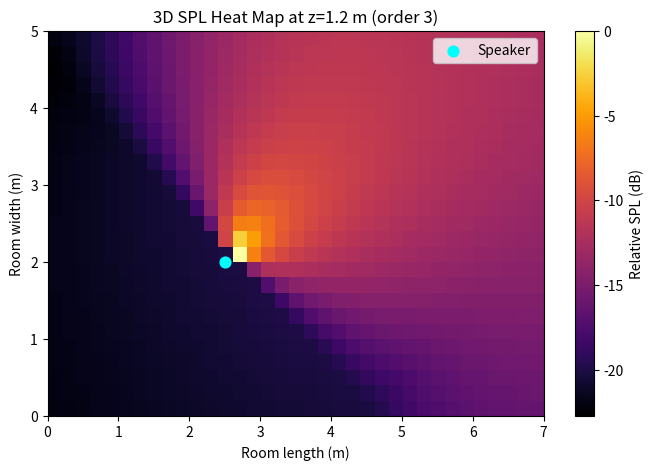
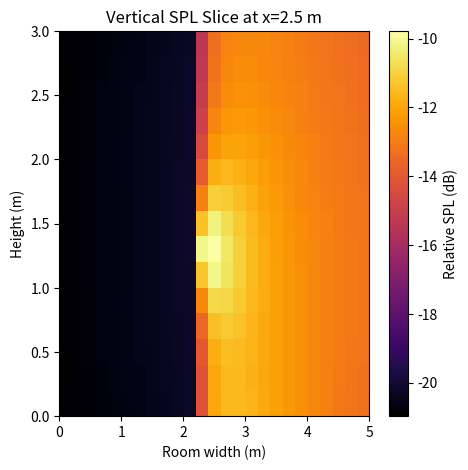
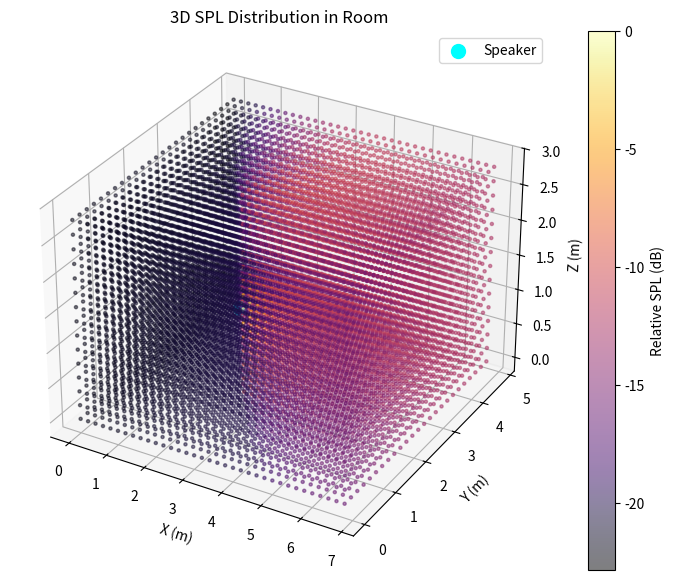

The matplotlib source for these figures, in order:
import numpy as np
import matplotlib.pyplot as plt

# Room setup
room_length = 7.0   # meters X
room_width = 5.0    # meters Y
room_height = 3.0   # meters Z
speaker_height = 1.2
grid_res = 0.2      # coarser resolution for 3D in meters

# Reflection parameters
reflection_coeff = 0.24 # 0 = totaly absorbant, 1 = totaly reflective, brick wall is 0.18 - 0.36
max_order = 3 # number of reflections (3 works best)

# --- 3D Grid ---
x = np.arange(0, room_length, grid_res)
y = np.arange(0, room_width, grid_res)
z = np.arange(0, room_height, grid_res)
X, Y, Z = np.meshgrid(x, y, z, indexing='ij')  # shape (Nx, Ny, Nz)

# --- Speaker ---
speaker_pos = np.array([2.5, 2.0, speaker_height])
direction_angle = np.deg2rad(45)  # 0° faces +x

# --- Pressure computation ---
def compute_pressure_3d(source_pos, source_angle, attenuation=1.0):
    dx = X - source_pos[0]
    dy = Y - source_pos[1]
    dz = Z - source_pos[2]
    dist = np.sqrt(dx**2 + dy**2 + dz**2) + 1e-2  # full 3D distance

    # simplified planar directivity
    theta = np.arctan2(dy, dx) - source_angle
    directivity = np.cos(theta)
    directivity[directivity < 0] = 0.0

    return attenuation * directivity / dist

# Function that generates image sources (pixels) recursively
def generate_image_sources_3d(pos, angle, order):
    if order == 0:
        return [(pos, angle, 1.0)]
    
    images = []
    # Reflect walls x
    images.append((np.array([-pos[0], pos[1], pos[2]]), np.pi - angle, reflection_coeff))
    images.append((np.array([2*room_length - pos[0], pos[1], pos[2]]), np.pi - angle, reflection_coeff))
    # Reflect walls y
    images.append((np.array([pos[0], -pos[1], pos[2]]), -angle, reflection_coeff))
    images.append((np.array([pos[0], 2*room_width - pos[1], pos[2]]), -angle, reflection_coeff))
    # Reflect floor/ceiling z
    images.append((np.array([pos[0], pos[1], -pos[2]]), angle, reflection_coeff))
    images.append((np.array([pos[0], pos[1], 2*room_height - pos[2]]), angle, reflection_coeff))

    if order > 1:
        higher_order_images = []
        for img_pos, img_angle, atten in images:
            higher_order_images += generate_image_sources_3d(img_pos, img_angle, order-1)
        images += higher_order_images
    
    return images

# --- Compute SPL ---
p_total = compute_pressure_3d(speaker_pos, direction_angle)  # direct sound
all_images = generate_image_sources_3d(speaker_pos, direction_angle, max_order)

for img_pos, img_angle, atten in all_images[1:]:  # skip direct
    p_total += compute_pressure_3d(img_pos, img_angle, attenuation=atten)

# Normalize and convert to SPL
p_total /= np.max(p_total)
spl = 20 * np.log10(p_total + 1e-6)

# --- Visualization: horizontal slice at listener height ---
listener_height = 1.2
z_index = np.argmin(np.abs(z - listener_height))

plt.figure(figsize=(8, 5))
plt.imshow(spl[:, :, z_index].T, extent=(0, room_length, 0, room_width),
           origin='lower', cmap='inferno', aspect='auto')
plt.colorbar(label='Relative SPL (dB)')
plt.scatter(speaker_pos[0], speaker_pos[1], c='cyan', s=60, label='Speaker')
plt.title(f'3D SPL Heat Map at z={listener_height} m (order {max_order})')
plt.xlabel('Room length (m)')
plt.ylabel('Room width (m)')
plt.legend()
plt.show()

# --- Optional: vertical slice along x=2.5 m ---
x_slice = 2.5
x_index = np.argmin(np.abs(x - x_slice))
plt.figure(figsize=(5, 5))
plt.imshow(spl[x_index, :, :].T, extent=(0, room_width, 0, room_height),
           origin='lower', cmap='inferno', aspect='auto')
plt.colorbar(label='Relative SPL (dB)')
plt.title(f'Vertical SPL Slice at x={x_slice} m')
plt.xlabel('Room width (m)')
plt.ylabel('Height (m)')
plt.show()

X_flat = X.flatten()
Y_flat = Y.flatten()
Z_flat = Z.flatten()
spl_flat = spl.flatten()

# Normalize SPL for color mapping
norm_spl = (spl_flat - spl_flat.min()) / (spl_flat.max() - spl_flat.min())

# --- 3D Scatter Plot ---
fig = plt.figure(figsize=(10, 7))
ax = fig.add_subplot(111, projection='3d')

sc = ax.scatter(X_flat, Y_flat, Z_flat, c=spl_flat, cmap='inferno', marker='o', s=5, alpha=0.5)
ax.scatter(speaker_pos[0], speaker_pos[1], speaker_pos[2], c='cyan', s=100, label='Speaker')

ax.set_xlabel('X (m)')
ax.set_ylabel('Y (m)')
ax.set_zlabel('Z (m)')
ax.set_title('3D SPL Distribution in Room')
fig.colorbar(sc, label='Relative SPL (dB)')
ax.legend()
plt.show()
